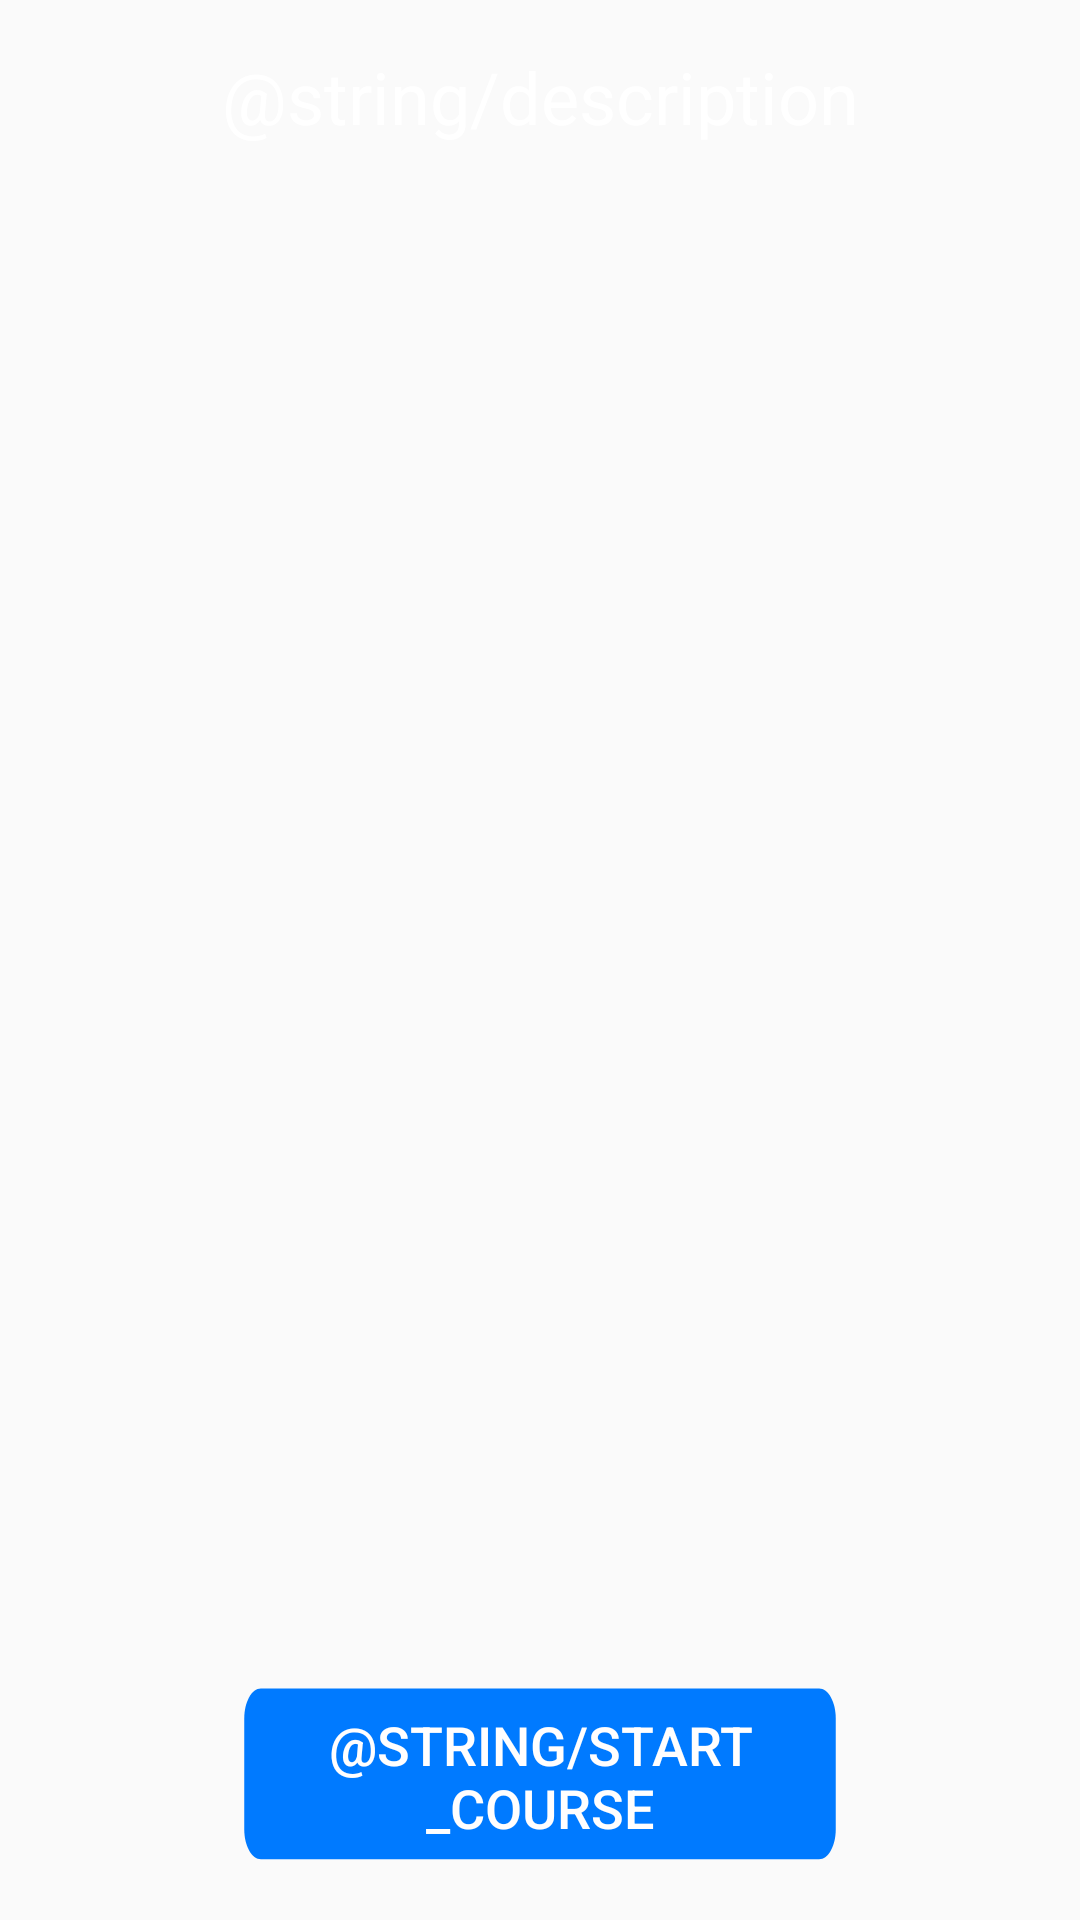

Produce the Android XML layout that renders to this screen, including the resource entries it uses.
<!-- AndroidManifest.xml: application theme AppTheme -->
<!-- res/layout/fragment_course_description.xml -->
<?xml version="1.0" encoding="utf-8"?>
<androidx.constraintlayout.widget.ConstraintLayout xmlns:android="http://schemas.android.com/apk/res/android"
    xmlns:app="http://schemas.android.com/apk/res-auto"
    android:id="@+id/linearLayout3"
    android:layout_width="match_parent"
    android:layout_height="match_parent">

    <ScrollView
        android:layout_width="0dp"
        android:layout_height="0dp"
        android:layout_marginTop="16dp"
        android:layout_marginBottom="8dp"
        app:layout_constraintBottom_toTopOf="@+id/start_button"
        app:layout_constraintEnd_toEndOf="parent"
        app:layout_constraintStart_toStartOf="parent"
        app:layout_constraintTop_toTopOf="parent">

        <TextView
            android:id="@+id/descriptionView"
            android:layout_width="match_parent"
            android:layout_height="wrap_content"
            android:gravity="center"
            android:text="@string/description"
            android:textColor="#FFFFFF"
            android:textSize="24sp" />

    </ScrollView>

    <Button
        android:id="@+id/start_button"
        android:layout_width="200dp"
        android:layout_height="wrap_content"
        android:layout_gravity="bottom|center"
        android:layout_marginBottom="16dp"
        android:background="@drawable/ic_button_bg"
        android:text="@string/start_course"
        android:textColor="#FFFEFE"
        android:textSize="18sp"
        app:layout_constraintBottom_toBottomOf="parent"
        app:layout_constraintEnd_toEndOf="parent"
        app:layout_constraintStart_toStartOf="parent" />

</androidx.constraintlayout.widget.ConstraintLayout>
<!-- resources referenced by this layout -->
<resources>
  <!-- drawable ic_button_bg (drawable) -->
  <vector xmlns:android="http://schemas.android.com/apk/res/android"
      android:width="276dp"
      android:height="64dp"
      android:viewportWidth="359"
      android:viewportHeight="64">
    <path
        android:pathData="M12.542,2.857C7.019,2.857 2.542,7.334 2.542,12.857V49.771C2.542,55.294 7.019,59.771 12.542,59.771H346.458C351.981,59.771 356.458,55.294 356.458,49.771V12.857C356.458,7.334 351.981,2.857 346.458,2.857H12.542Z"
        android:fillColor="#007AFF"
        android:fillType="evenOdd"/>
  </vector>
  <style name="AppTheme" parent="Theme.AppCompat.DayNight.DarkActionBar">
          
          <item name="colorPrimary">#292929</item>
          <item name="colorPrimaryDark">#007AFF</item>
          <item name="colorAccent">@color/colorAccent</item>
      </style>
  <color name="colorAccent">#007AFF</color>
</resources>
